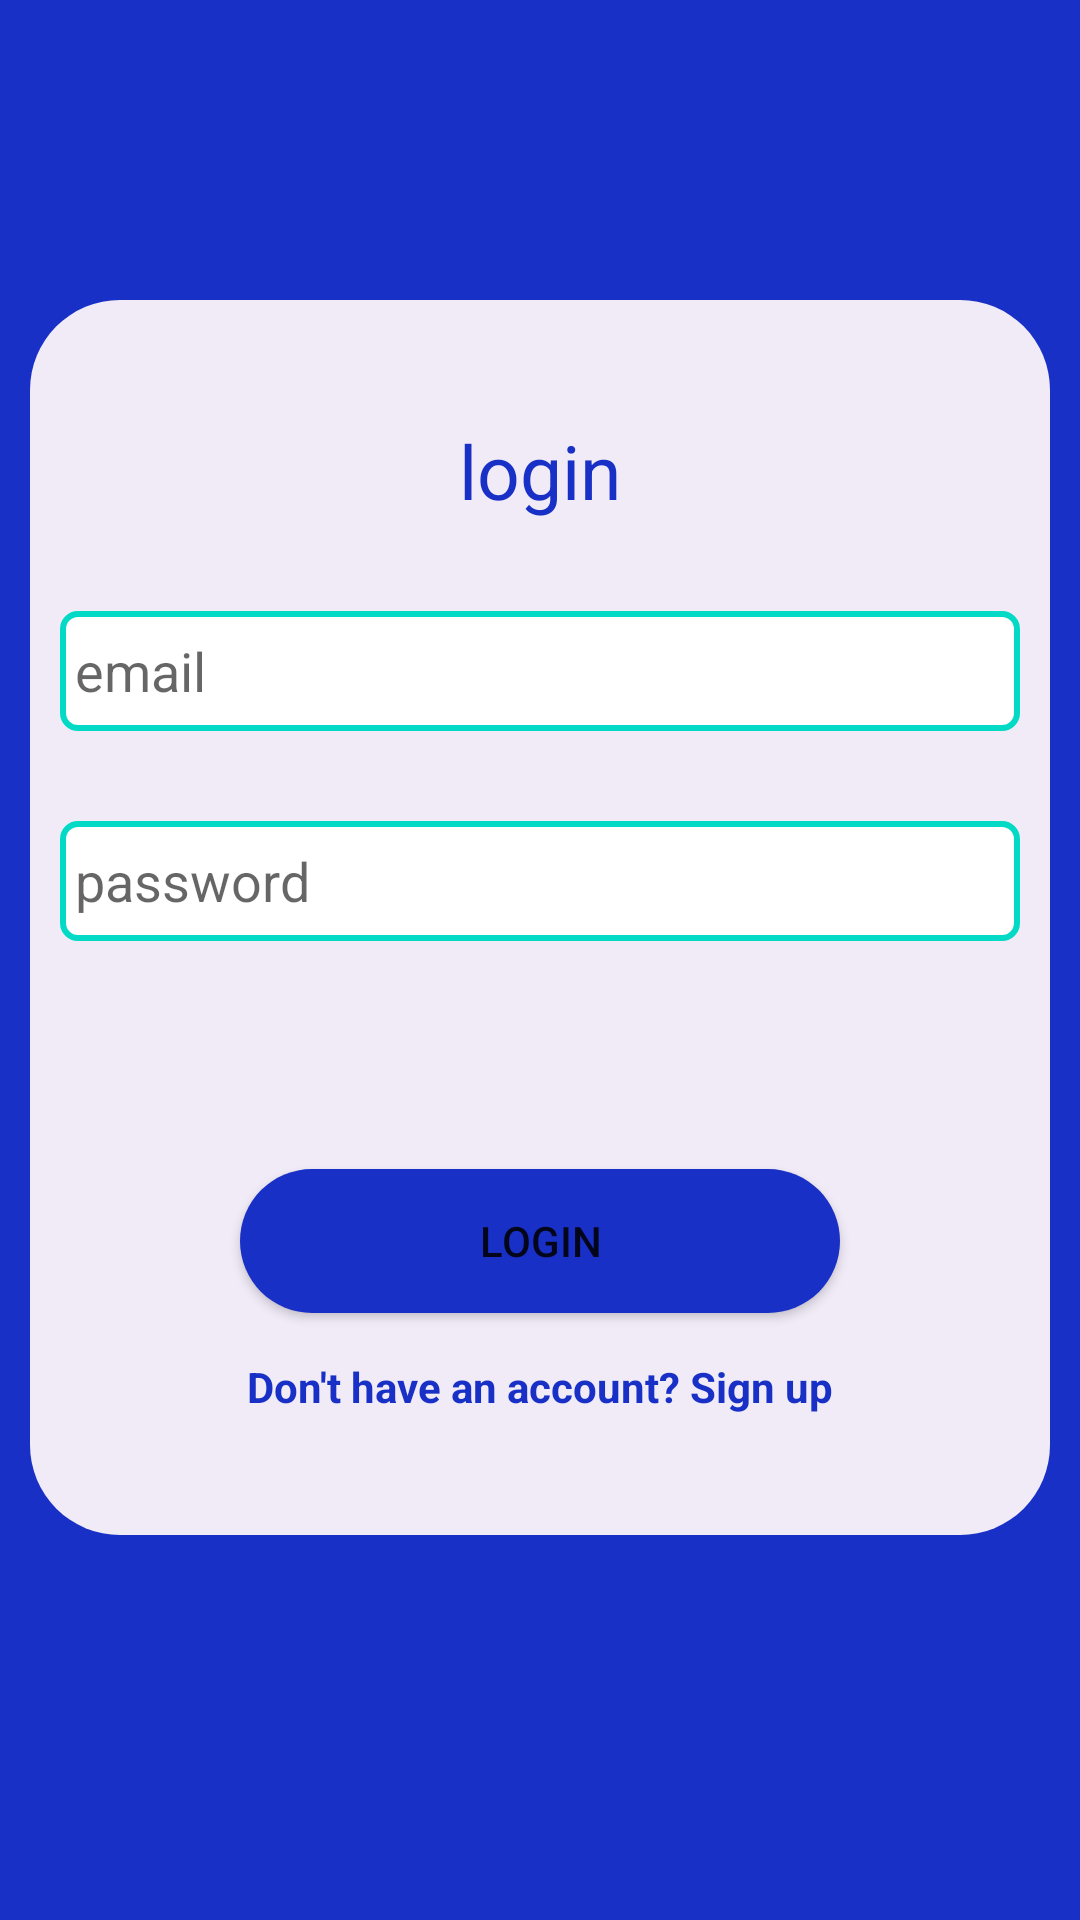

This screen was rendered from an Android layout file. Write that file and the resources it references.
<!-- AndroidManifest.xml: application theme AppTheme -->
<!-- res/layout/activity_login.xml -->
<?xml version="1.0" encoding="utf-8"?>
<androidx.constraintlayout.widget.ConstraintLayout xmlns:android="http://schemas.android.com/apk/res/android"
    xmlns:app="http://schemas.android.com/apk/res-auto"
    xmlns:tools="http://schemas.android.com/tools"
    android:layout_width="match_parent"
    android:layout_height="match_parent"
    android:background="@color/colorLoginBackground"
    tools:context=".activities.LoginActivity">
    <androidx.constraintlayout.widget.ConstraintLayout
        android:id="@+id/body_view"
        style="@style/loginBodyStyle"
        android:layout_width="match_parent"
        android:layout_height="wrap_content"
        android:layout_marginTop="100dp"
        app:layout_constraintEnd_toEndOf="parent"
        app:layout_constraintStart_toStartOf="parent"
        app:layout_constraintTop_toTopOf="parent">
        <TextView
            android:id="@+id/loginTextView"
            style="@style/loginTextStyle"
            android:layout_width="wrap_content"
            android:layout_height="wrap_content"
            android:layout_marginTop="40dp"
            android:text="@string/login_"
            app:layout_constraintEnd_toEndOf="parent"
            app:layout_constraintStart_toStartOf="parent"
            app:layout_constraintTop_toTopOf="parent" />
        <EditText
            android:id="@+id/mailEditText"
            android:layout_width="match_parent"
            android:layout_height="40dp"
            android:layout_marginStart="10dp"
            android:layout_marginTop="30dp"
            android:layout_marginEnd="10dp"
            android:background="@drawable/form_edit_text"
            android:hint="@string/email"
            android:inputType="textEmailAddress"
            android:maxLines="1"
            android:paddingStart="5dp"
            android:paddingEnd="5dp"
            app:layout_constraintEnd_toEndOf="parent"
            app:layout_constraintStart_toStartOf="parent"
            app:layout_constraintTop_toBottomOf="@id/loginTextView"
            android:autofillHints="@string/email" />
        <EditText
            android:id="@+id/passwordEditText"
            android:layout_width="match_parent"
            android:layout_height="40dp"
            android:layout_marginStart="10dp"
            android:layout_marginTop="30dp"
            android:layout_marginEnd="10dp"
            android:background="@drawable/form_edit_text"
            android:hint="@string/password"
            android:inputType="textPassword"
            android:maxLines="1"
            android:paddingStart="5dp"
            android:paddingEnd="5dp"
            app:layout_constraintEnd_toEndOf="parent"
            app:layout_constraintStart_toStartOf="parent"
            app:layout_constraintTop_toBottomOf="@id/mailEditText"
            android:autofillHints="@string/password" />
        <TextView
            android:id="@+id/errorTextView"
            style="@style/errorTextView"
            android:layout_width="wrap_content"
            android:layout_height="wrap_content"
            android:layout_marginTop="7dp"
            android:layout_marginEnd="5dp"
            app:layout_constraintEnd_toEndOf="parent"
            app:layout_constraintTop_toBottomOf="@id/passwordEditText" />
        <Button
            android:id="@+id/loginButton"
            android:layout_width="200dp"
            android:layout_height="wrap_content"
            android:layout_marginTop="50dp"
            android:background="@drawable/form_login_button"
            android:text="@string/login_"
            app:layout_constraintEnd_toEndOf="parent"
            app:layout_constraintStart_toStartOf="parent"
            app:layout_constraintTop_toBottomOf="@+id/errorTextView" />
        <TextView
            android:id="@+id/registrationButton"
            style="@style/registerTextButtonStyle"
            android:layout_width="wrap_content"
            android:layout_height="wrap_content"
            android:layout_marginTop="15dp"
            android:layout_marginBottom="40dp"
            android:text="@string/don_t_have_an_account_sign_up"
            app:layout_constraintEnd_toEndOf="parent"
            app:layout_constraintStart_toStartOf="parent"
            app:layout_constraintBottom_toBottomOf="@id/body_view"
            app:layout_constraintTop_toBottomOf="@id/loginButton" />
    </androidx.constraintlayout.widget.ConstraintLayout>
</androidx.constraintlayout.widget.ConstraintLayout>
<!-- resources referenced by this layout -->
<resources>
  <color name="colorLoginBackground">#1830C6</color>
  <!-- drawable form_edit_text (drawable) -->
  <?xml version="1.0" encoding="utf-8"?>
  <shape xmlns:android="http://schemas.android.com/apk/res/android"
      android:shape="rectangle">
      <solid android:color="@color/colorWhite"/>
      <corners android:radius="5dp"/>
      <stroke android:color="@color/colorAccent"
          android:width="2dp"/>
  </shape>
  <!-- drawable form_login_button (drawable) -->
  <?xml version="1.0" encoding="utf-8"?>
  <shape xmlns:android="http://schemas.android.com/apk/res/android"
      android:shape="rectangle">
      <corners android:radius="50dp"/>
      <solid android:color="@color/colorLoginBackground"/>
  </shape>
  <string name="don_t_have_an_account_sign_up">Don\'t have an account? Sign up</string>
  <string name="email">email</string>
  <string name="login_">login</string>
  <string name="password">password</string>
  <style name="errorTextView">
          <item name="android:textColor">@color/colorError</item>
      </style>
  <style name="loginBodyStyle">
          <item name="android:background">@drawable/form_login_body</item>
          <item name="android:layout_marginStart">10dp</item>
          <item name="android:layout_marginEnd">10dp</item>
      </style>
  <style name="loginTextStyle">
          <item name="android:textColor">@color/colorLoginBackground</item>
          <item name="android:textSize">25sp</item>
      </style>
  <style name="registerTextButtonStyle">
          <item name="android:textColor">@color/colorLoginBackground</item>
          <item name="android:textSize">14sp</item>
          <item name="android:textStyle">bold</item>
      </style>
  <style name="AppTheme" parent="Theme.AppCompat.Light.NoActionBar">
          "&gt;
          
          <item name="colorPrimary">@color/colorPrimary</item>
          <item name="colorPrimaryDark">@color/colorPrimaryDark</item>
          <item name="colorAccent">@color/colorAccent</item>
      </style>
  <color name="colorWhite">#ffffff</color>
  <color name="colorAccent">#03DAC5</color>
  <color name="colorError">#D8000C</color>
  <!-- drawable form_login_body (drawable) -->
  <?xml version="1.0" encoding="utf-8"?>
  <shape xmlns:android="http://schemas.android.com/apk/res/android"
      android:shape="rectangle">
      <solid android:color="@color/colorLoginBody"/>
      <corners android:radius="30dp"/>
  </shape>
  <color name="colorPrimary">#6200EE</color>
  <color name="colorPrimaryDark">#3700B3</color>
  <color name="colorLoginBody">#F0EBF7</color>
</resources>
